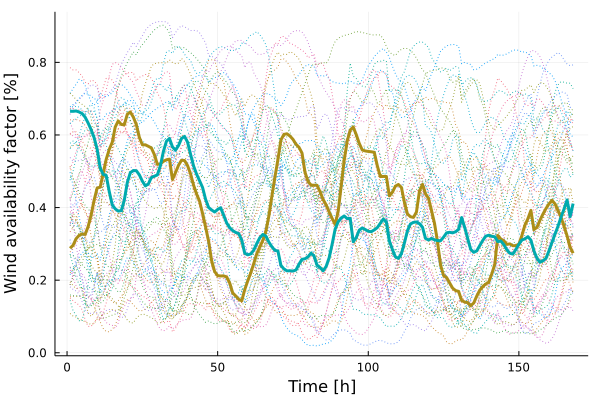

Source data for this figure (header and first rows):
x1, x2
0.2878, 0.6651
0.2961, 0.6651
0.3141, 0.6661
0.3234, 0.6633
0.3273, 0.6589
0.326, 0.6491
0.3478, 0.6328
0.3799, 0.6145
0.4209, 0.5922
0.4539, 0.5606
0.4561, 0.509
0.4947, 0.4912
0.5328, 0.4886
0.56, 0.4446
0.5798, 0.4076
0.622, 0.3964
0.6386, 0.3902
0.6289, 0.3915
0.6279, 0.42
0.6569, 0.4689
0.6634, 0.4959
0.6493, 0.502
0.6286, 0.5016
0.5933, 0.4902
0.573, 0.4728
0.5728, 0.4596
0.5687, 0.4651
0.5642, 0.4829
0.5457, 0.4864
0.5189, 0.49
0.5202, 0.5156
0.5274, 0.5548
0.5316, 0.5827
0.5334, 0.5903
0.4773, 0.5671
0.496, 0.5581
0.5164, 0.5707
0.5303, 0.5902
0.5296, 0.5961
0.5157, 0.5804
0.4929, 0.547
0.4618, 0.5149
0.4373, 0.492
0.4175, 0.4738
0.3832, 0.4551
0.346, 0.4224
0.3071, 0.4001
0.2537, 0.3934
0.2238, 0.3877
0.2124, 0.3948
0.2115, 0.3995
0.2118, 0.3785
0.2089, 0.3574
0.1921, 0.3446
0.1649, 0.3364
0.1564, 0.3315
0.1471, 0.3283
0.1431, 0.3104
0.1743, 0.2739
0.1984, 0.2699
... 108 more rows
